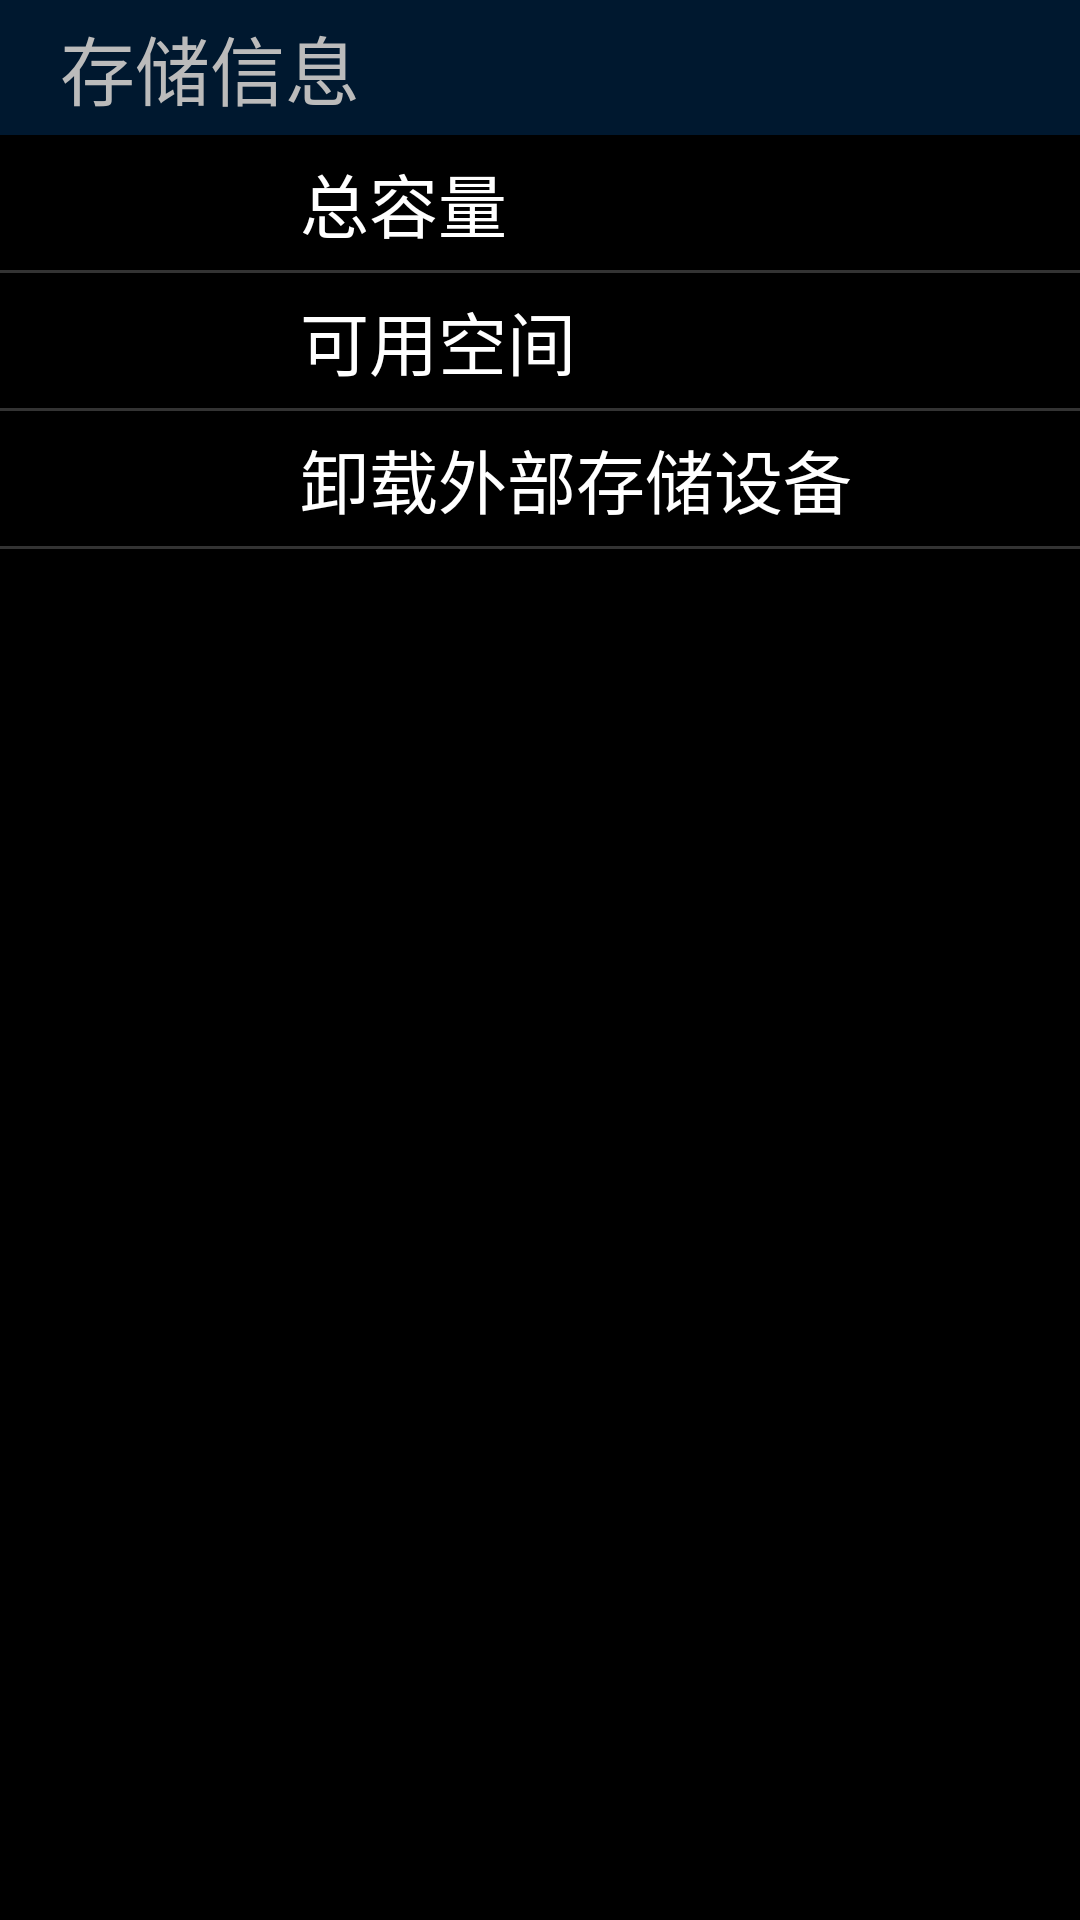

This screen was rendered from an Android layout file. Write that file and the resources it references.
<!-- AndroidManifest.xml: application theme AppTheme -->
<!-- res/layout/fragment_storage.xml -->
<?xml version="1.0" encoding="utf-8"?>
<LinearLayout xmlns:android="http://schemas.android.com/apk/res/android"
    android:orientation="vertical" android:layout_width="match_parent"
    android:layout_height="match_parent">

    <TextView
        style="@style/title_tv_style"
        android:text="@string/storage_title" />

    <LinearLayout
        style="@style/unfocusable_ll_style">

        <TextView
            style="@style/storage_key_style"
            android:text="@string/storage_total" />
        <TextView
            style="@style/storage_value_style"
            android:id="@+id/storage_tv_total"/>
        <TextView
            style="@style/storage_number_style"
            android:id="@+id/storage_tv_device_num1"/>

    </LinearLayout>
    <include layout="@layout/image_divider" />

    <LinearLayout
        style="@style/unfocusable_ll_style">
        <TextView
            style="@style/storage_key_style"
            android:text="@string/storage_available" />

        <TextView
            style="@style/storage_value_style"
            android:id="@+id/storage_tv_available"/>

        <TextView
            style="@style/storage_number_style"
            android:id="@+id/storage_tv_device_num2"/>

    </LinearLayout>
    <include layout="@layout/image_divider" />


    <LinearLayout
        style="@style/focusable_ll_style"
        android:id="@+id/storage_ll_uninstall">

        <TextView
            style="@style/tv_base_style"
            android:gravity="start|center_vertical"
            android:layout_marginStart="100dp"
            android:text="@string/storage_uninstall" />

    </LinearLayout>
    <include layout="@layout/image_divider" />

</LinearLayout>
<!-- res/layout/image_divider.xml (included above) -->
<?xml version="1.0" encoding="utf-8"?>
<LinearLayout xmlns:android="http://schemas.android.com/apk/res/android"
    android:orientation="vertical" android:layout_width="900dp"
    android:layout_height="wrap_content"
    android:background="@drawable/background_divider">
</LinearLayout>
<!-- resources referenced by this layout -->
<resources>
  <!-- drawable background_divider: png bitmap (drawable, 101 bytes) -->
  <string name="storage_available">可用空间</string>
  <string name="storage_title">存储信息</string>
  <string name="storage_total">总容量</string>
  <string name="storage_uninstall">卸载外部存储设备</string>
  <style name="focusable_ll_style" parent="unfocusable_ll_style">
          <item name="android:focusable">true</item>
          <item name="android:background">@drawable/linearlayout_selector</item>
          <item name="android:gravity">center_vertical</item>
      </style>
  <style name="storage_key_style" parent="tv_base_style">
          <item name="android:layout_marginStart">100dp</item>
          <item name="android:layout_weight">1.5</item>
          <item name="android:layout_width">0dp</item>
          <item name="android:layout_height">match_parent</item>
          <item name="android:gravity">center_vertical|start</item>
      </style>
  <style name="storage_number_style" parent="storage_key_style">
          <item name="android:layout_marginStart">0dp</item>
          <item name="android:text">@string/storage_number</item>
          <item name="android:layout_weight">3</item>
      </style>
  <style name="storage_value_style" parent="storage_key_style">
          <item name="android:layout_weight">1</item>
          <item name="android:layout_marginStart">0dp</item>
      </style>
  <style name="title_tv_style" parent="tv_base_style">
          <item name="android:layout_height">45dp</item>
          <item name="android:layout_width">900dp</item>
          <item name="android:paddingStart">20dp</item>
          <item name="android:textColor">@color/lightGray</item>
          <item name="android:gravity">center_vertical</item>
          <item name="android:textSize">25sp</item>
          <item name="android:background">@drawable/background_title</item>
      </style>
  <style name="tv_base_style">
          <item name="android:textColor">@color/white</item>
          <item name="android:textSize">23sp</item>
          <item name="android:layout_width">wrap_content</item>
          <item name="android:layout_height">wrap_content</item>
      </style>
  <style name="unfocusable_ll_style" parent="ll_vertical_base_style">
          <item name="android:layout_width">900dp</item>
          <item name="android:layout_height">45dp</item>
          <item name="android:gravity">bottom|start</item>
      </style>
  <style name="AppTheme" parent="@android:style/Theme.Black.NoTitleBar.Fullscreen">
          
          <item name="colorPrimary">@color/colorPrimary</item>
          <item name="colorPrimaryDark">@color/colorPrimaryDark</item>
          <item name="colorAccent">@color/colorAccent</item>
      </style>
  <!-- drawable linearlayout_selector (drawable) -->
  <?xml version="1.0" encoding="utf-8"?>
  <selector xmlns:android="http://schemas.android.com/apk/res/android">
      <item android:state_focused="true" android:drawable="@drawable/setitem_focus" />
  </selector>
  <string name="storage_number">存储设备个数：%1$d</string>
  <color name="lightGray">#bbb</color>
  <!-- drawable background_title: png bitmap (drawable, 150 bytes) -->
  <color name="white">#fff</color>
  <style name="ll_vertical_base_style">
          <item name="android:layout_width">match_parent</item>
          <item name="android:layout_height">0dp</item>
          <item name="android:orientation">horizontal</item>
          <item name="android:focusable">false</item>
      </style>
  <color name="colorPrimary">#3F51B5</color>
  <color name="colorPrimaryDark">#303F9F</color>
  <color name="colorAccent">#FF4081</color>
</resources>
